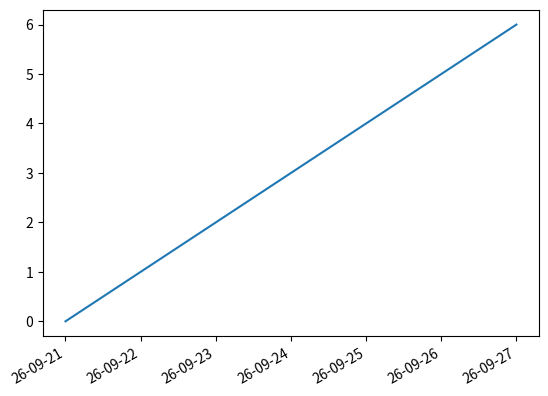

This chart was generated by the following Python code:
import matplotlib.pyplot as plt
import matplotlib.dates as mdates
import numpy as np
import pandas as pd
from datetime import date


class BurnDown:
    periods = 0

    def __init__(self, periods=7):
        self.periods = periods

    def show(self):
        times = pd.date_range(date.today(), periods=self.periods, freq="D")

        fig, axes = plt.subplots(1)
        fig.autofmt_xdate()
        plt.plot(times, range(times.size))

        date_format = mdates.DateFormatter("%y-%m-%d")
        axes.xaxis.set_major_formatter(date_format)

        plt.show()


burndown = BurnDown()
burndown.show()
